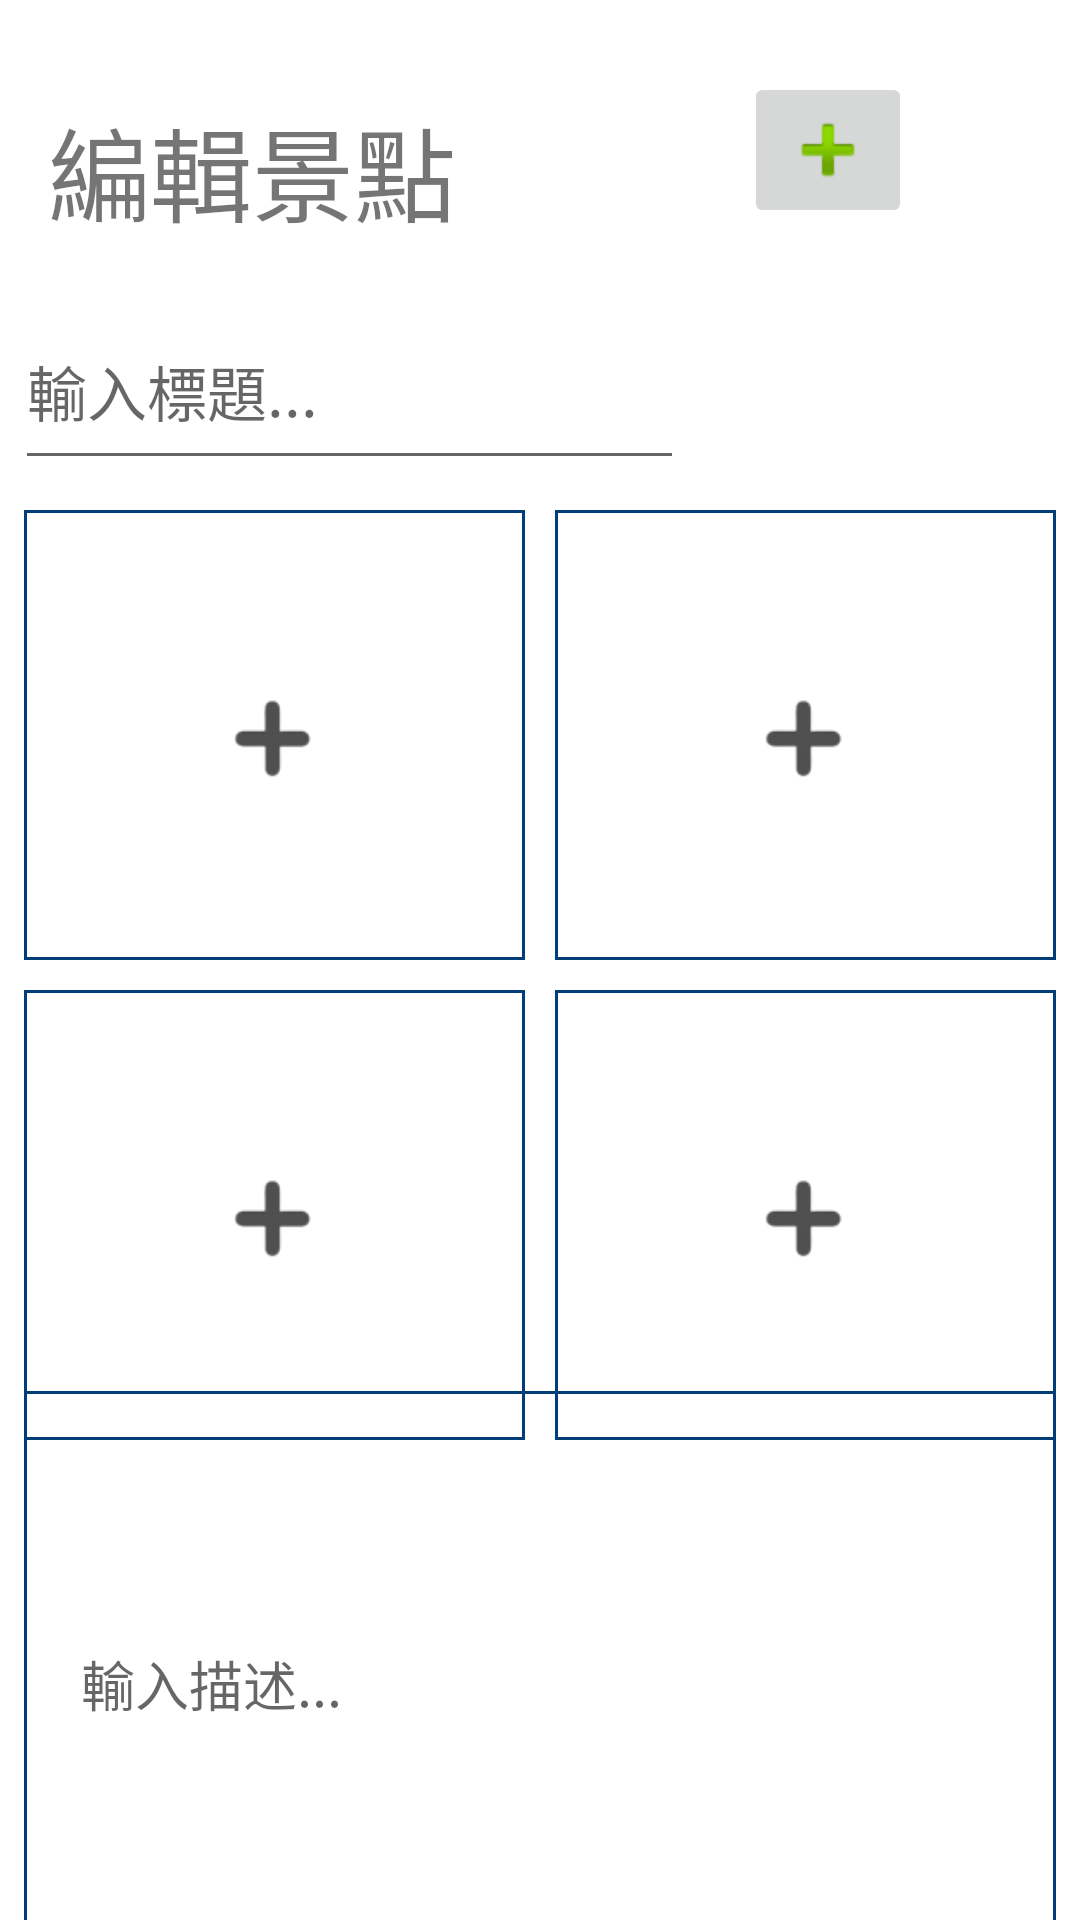

The Android layout XML behind this screen, and the referenced resources:
<!-- AndroidManifest.xml: application theme Theme.TGP10103Ben -->
<!-- res/layout/fragment_edit.xml -->
<?xml version="1.0" encoding="utf-8"?>
<androidx.constraintlayout.widget.ConstraintLayout xmlns:android="http://schemas.android.com/apk/res/android"
    xmlns:app="http://schemas.android.com/apk/res-auto"
    xmlns:tools="http://schemas.android.com/tools"
    android:layout_width="match_parent"
    android:layout_height="match_parent"
    tools:context=".MainActivity">

    <TextView
        android:id="@+id/textView"
        android:layout_width="wrap_content"
        android:layout_height="wrap_content"
        android:layout_marginStart="16dp"
        android:layout_marginTop="32dp"
        android:text="編輯景點"
        android:textSize="34sp"
        app:layout_constraintStart_toStartOf="parent"
        app:layout_constraintTop_toTopOf="parent" />

    <ImageButton
        android:id="@+id/button"
        android:layout_width="wrap_content"
        android:layout_height="wrap_content"
        android:layout_marginTop="24dp"
        android:layout_marginEnd="56dp"
        app:layout_constraintEnd_toEndOf="parent"
        app:layout_constraintTop_toTopOf="parent"
        app:srcCompat="@android:drawable/ic_input_add" />

    <EditText
        android:id="@+id/etHeadline"
        android:layout_width="223dp"
        android:layout_height="62dp"
        android:layout_marginStart="5dp"
        android:layout_marginTop="120dp"
        android:layout_marginBottom="32dp"
        android:ems="10"
        android:hint="輸入標題..."
        android:inputType="textPersonName"
        android:textSize="20sp"
        app:layout_constraintBottom_toTopOf="@+id/linearLayout1"
        app:layout_constraintStart_toStartOf="parent"
        app:layout_constraintTop_toTopOf="parent" />

    <LinearLayout
        android:id="@+id/linearLayout1"
        android:layout_width="match_parent"
        android:layout_height="150dp"
        android:layout_marginStart="8dp"
        android:layout_marginTop="170dp"
        android:layout_marginEnd="8dp"
        android:layout_weight="0.5"
        android:orientation="horizontal"
        app:layout_constraintEnd_toEndOf="parent"
        app:layout_constraintStart_toStartOf="parent"
        app:layout_constraintTop_toTopOf="parent">

        <ImageView
            android:id="@+id/imageView1"
            android:layout_width="0dp"
            android:layout_height="match_parent"
            android:layout_centerHorizontal="true"
            android:layout_marginRight="5dp"
            android:layout_weight="0.5"
            android:background="@drawable/imageview_border"
            app:srcCompat="@drawable/plus2" />

        <ImageView
            android:id="@+id/imageView2"
            android:layout_width="0dp"
            android:layout_height="match_parent"
            android:layout_centerHorizontal="true"
            android:layout_marginLeft="5dp"
            android:layout_weight="0.5"
            android:background="@drawable/imageview_border"
            app:srcCompat="@drawable/plus2" />
    </LinearLayout>

    <LinearLayout
        android:id="@+id/linearLayout2"
        android:layout_width="match_parent"
        android:layout_height="150dp"
        android:layout_marginStart="8dp"
        android:layout_marginTop="10dp"
        android:layout_marginEnd="8dp"
        android:layout_weight="0.5"
        android:orientation="horizontal"
        app:layout_constraintEnd_toEndOf="parent"
        app:layout_constraintStart_toStartOf="parent"
        app:layout_constraintTop_toBottomOf="@+id/linearLayout1">

        <ImageView
            android:id="@+id/imageView3"
            android:layout_width="0dp"
            android:layout_height="match_parent"
            android:layout_centerHorizontal="true"
            android:layout_marginRight="5dp"
            android:layout_weight="0.5"
            android:background="@drawable/imageview_border"
            app:srcCompat="@drawable/plus2" />

        <ImageView
            android:id="@+id/imageView4"
            android:layout_width="0dp"
            android:layout_height="match_parent"
            android:layout_centerHorizontal="true"
            android:layout_marginLeft="5dp"
            android:layout_weight="0.5"
            android:background="@drawable/imageview_border"
            app:srcCompat="@drawable/plus2" />
    </LinearLayout>

    <EditText
        android:id="@+id/etDescription"
        android:layout_width="match_parent"
        android:layout_height="195dp"
        android:layout_marginStart="8dp"
        android:layout_marginTop="10dp"
        android:layout_marginEnd="8dp"
        android:layout_marginBottom="8dp"
        android:background="@drawable/imageview_border"
        android:ems="10"
        android:gravity="center_vertical"
        android:hapticFeedbackEnabled="false"
        android:hint="　輸入描述..."
        android:inputType="textMultiLine"
        app:layout_constraintBottom_toBottomOf="parent"
        app:layout_constraintEnd_toEndOf="parent"
        app:layout_constraintStart_toStartOf="parent"
        app:layout_constraintTop_toBottomOf="@+id/linearLayout2" />

</androidx.constraintlayout.widget.ConstraintLayout>
<!-- resources referenced by this layout -->
<resources>
  <!-- drawable imageview_border (drawable) -->
  <?xml version="1.0" encoding="utf-8"?>
  <shape xmlns:android="http://schemas.android.com/apk/res/android">
      <solid android:color="#00000000" />
      <stroke android:width="1dp" android:color="#003D79" />
      <padding android:left="1dp" android:top="1dp" android:right="1dp" android:bottom="1dp"/>
  </shape>
  <!-- drawable plus2: png bitmap (drawable, 5263 bytes) -->
  <style name="Theme.TGP10103Ben" parent="Theme.MaterialComponents.DayNight.NoActionBar">
          
          <item name="colorPrimary">@color/purple_500</item>
          <item name="colorPrimaryVariant">@color/purple_700</item>
          <item name="colorOnPrimary">@color/white</item>
          
          <item name="colorSecondary">@color/teal_200</item>
          <item name="colorSecondaryVariant">@color/teal_700</item>
          <item name="colorOnSecondary">@color/black</item>
          
          <item name="android:statusBarColor" tools:targetApi="l">?attr/colorPrimaryVariant</item>
          
      </style>
  <!-- not gathered from this repository: default colours our renderer supplied (Android Studio template values) -->
  <color name="purple_500">#FF6200EE</color>
  <color name="purple_700">#FF3700B3</color>
  <color name="teal_200">#FF03DAC5</color>
  <color name="teal_700">#FF018786</color>
  <color name="black">#FF000000</color>
  <color name="white">#FFFFFFFF</color>
</resources>
